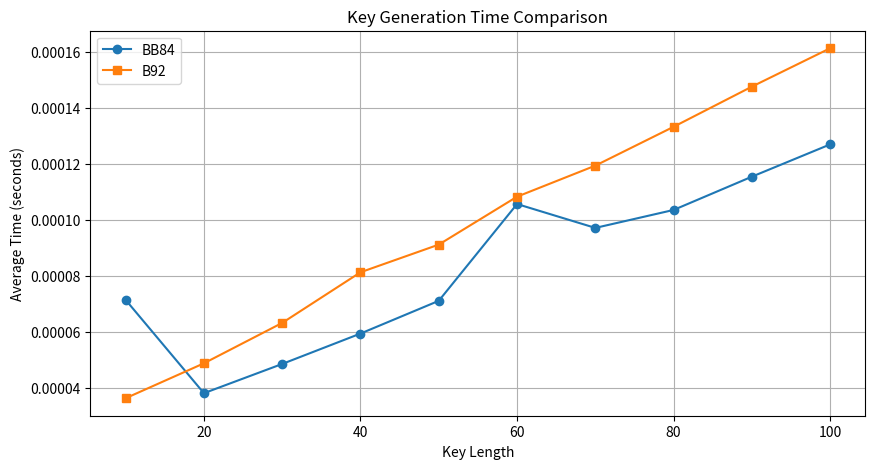

Reproduce this figure in Python.
import time
import numpy as np
import matplotlib.pyplot as plt


# Function to test the key generation performance
def test_key_generation_performance(key_gen_func, iterations=100, key_length=20):
    total_time = 0
    for _ in range(iterations):
        start_time = time.time()
        key_gen_func(key_length)
        end_time = time.time()
        total_time += (end_time - start_time)
    average_time = total_time / iterations
    return average_time
def bb84_simulated_key_gen(key_length=20):
    # Alice generates random bits and bases
    alice_bits = np.random.randint(2, size=key_length)
    alice_bases = np.random.randint(2, size=key_length)

    # Bob chooses random bases
    bob_bases = np.random.randint(2, size=key_length)
    
    # Bob's measurement in chosen bases
    bob_bits = [alice_bits[i] if alice_bases[i] == bob_bases[i] else np.random.randint(2) for i in range(key_length)]
    
    # Alice and Bob keep the bits with the same basis
    shared_key = [alice_bits[i] for i in range(key_length) if alice_bases[i] == bob_bases[i]]
    bob_shared_key = [bob_bits[i] for i in range(key_length) if alice_bases[i] == bob_bases[i]]

    # Compare Alice and Bob's shared keys to detect eavesdropping
    error_rate = sum(1 for i in range(len(shared_key)) if shared_key[i] != bob_shared_key[i]) / len(shared_key) if shared_key else 0

    return shared_key, error_rate

def b92_simulated_key_gen(key_length=20, error_rate=0.1):
    # Initialize the key and test set
    shared_key = []
    test_set = []

    # Alice generates random bits and decides corresponding non-orthogonal states
    # 0 -> |0⟩, 1 -> |+⟩
    alice_bits = np.random.randint(2, size=key_length)

    # Bob measures in a random basis where 0 means measure in |+⟩, 1 means measure in |−⟩ basis
    bob_bases = np.random.randint(2, size=key_length)
    bob_results = []

    # Simulate the channel and potential eavesdropper introducing errors
    for i in range(key_length):
        if np.random.random() < error_rate:  # Introduce error with the given probability
            bob_measure = (alice_bits[i] + 1) % 2  # Flip the bit to simulate error
        else:
            bob_measure = alice_bits[i]  # When no error, Bob measures the same as Alice sent

        bob_results.append(bob_measure)

    # Bob only keeps the result if he measured the opposite of what Alice sent
    for i in range(key_length):
        if bob_bases[i] != alice_bits[i]:
            shared_key.append(bob_results[i])

    # Pick a subset of the bits to compare for errors
    num_test_bits = int(key_length * 0.1)
    test_indices = np.random.choice(range(len(shared_key)), size=num_test_bits, replace=False)
    test_set = [shared_key[i] for i in test_indices]

    # Ensure alice_test_set has corresponding elements by checking valid indices
    alice_test_set = [alice_bits[i] for i in test_indices if i < len(alice_bits) and bob_bases[i] != alice_bits[i]]

    # Calculate the error rate based on the test set
    if len(test_set) == len(alice_test_set) and len(test_set) > 0:  # Check for non-empty and equal-length sets
        error_count = sum(1 for i in range(len(test_set)) if test_set[i] != alice_test_set[i])
        measured_error_rate = error_count / len(test_set)
    else:
        measured_error_rate = 0  # Default to zero error rate if sets are unequal or empty

    # Remove test bits from the shared key
    shared_key = [bit for i, bit in enumerate(shared_key) if i not in test_indices]

    return shared_key, measured_error_rate

# Perform the tests
key_lengths = range(10, 101, 10)  # Test key lengths from 10 to 100
bb84_times = [test_key_generation_performance(bb84_simulated_key_gen, key_length=k) for k in key_lengths]
b92_times = [test_key_generation_performance(b92_simulated_key_gen, key_length=k) for k in key_lengths]

# Plotting the results
plt.figure(figsize=(10, 5))
plt.plot(key_lengths, bb84_times, marker='o', label='BB84')
plt.plot(key_lengths, b92_times, marker='s', label='B92')

# Adding the title and labels
plt.title('Key Generation Time Comparison')
plt.xlabel('Key Length')
plt.ylabel('Average Time (seconds)')
plt.legend()
plt.grid(True)

# Show the plot
plt.show()